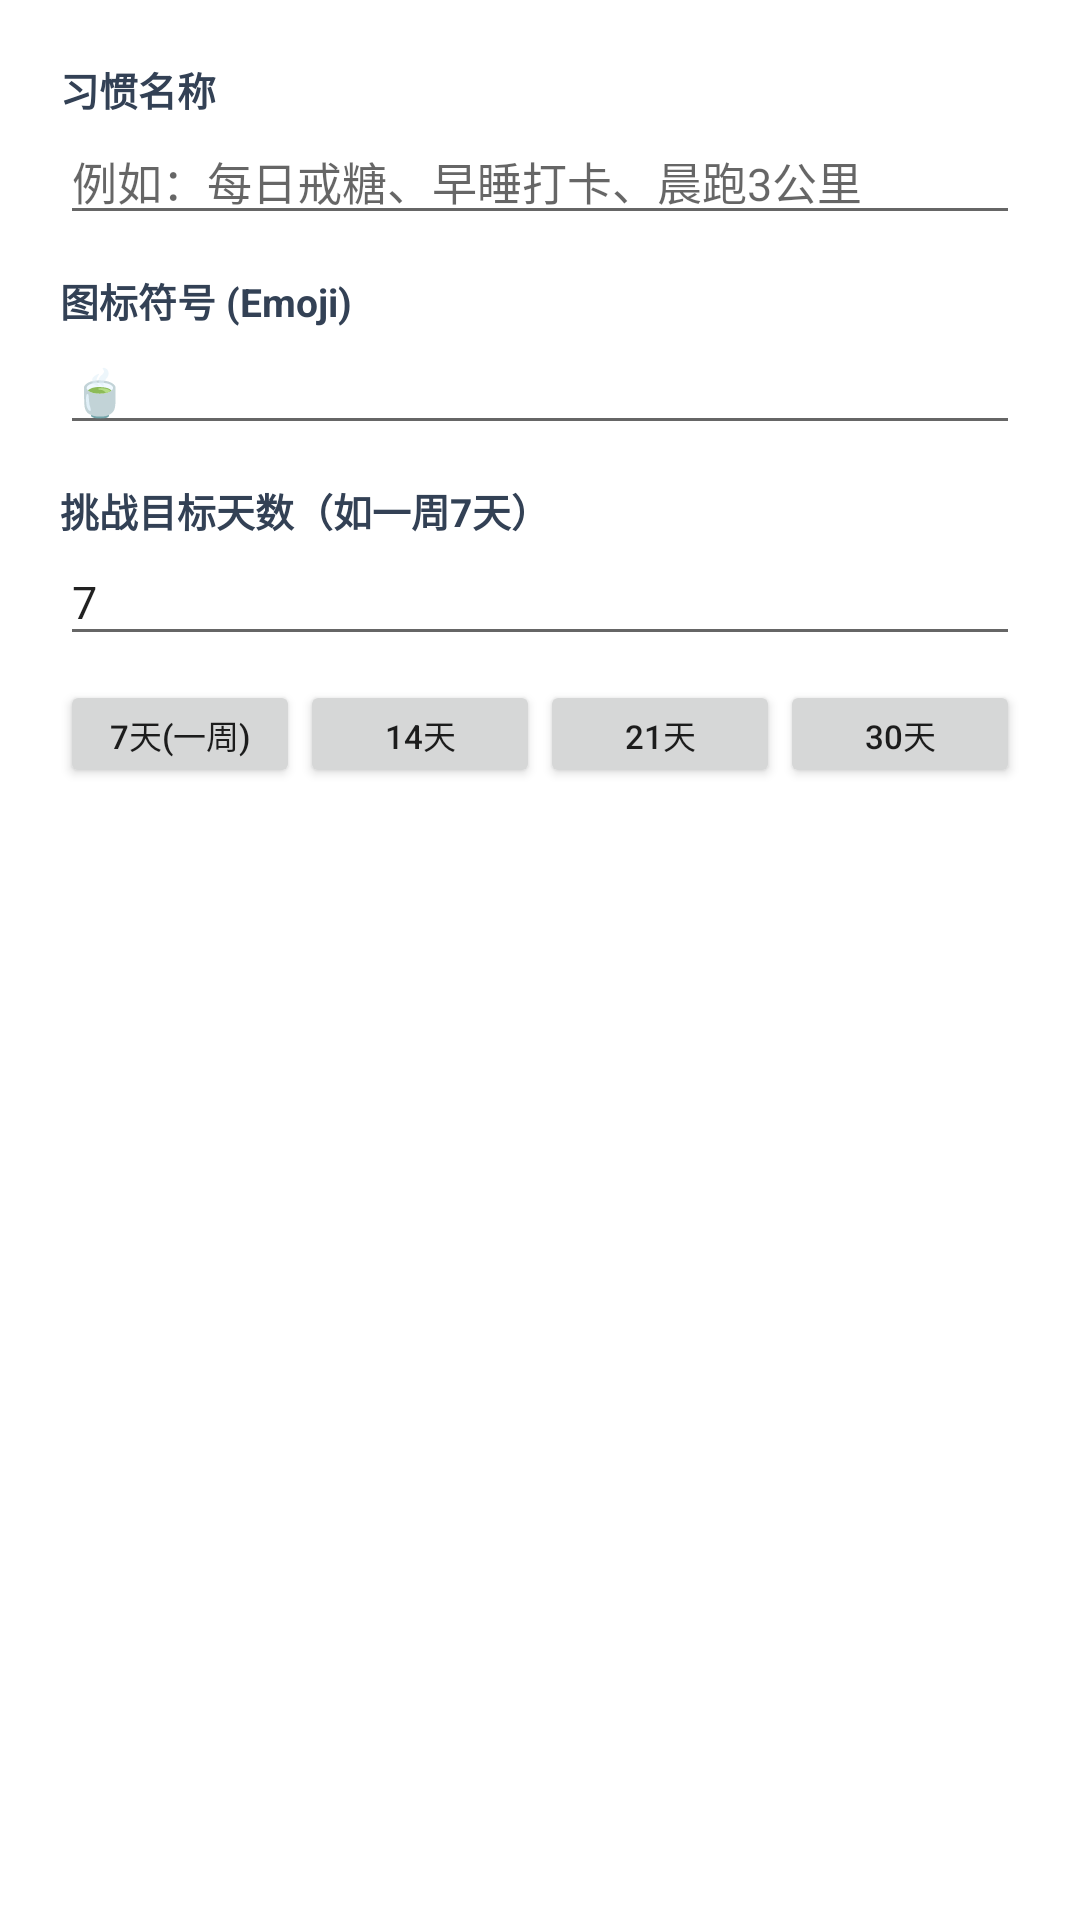

Write the Android layout XML for this screen, with the resource values it uses.
<!-- AndroidManifest.xml: application theme Theme.HabitCheckIn -->
<!-- res/layout/dialog_add_habit.xml -->
<?xml version="1.0" encoding="utf-8"?>
<LinearLayout xmlns:android="http://schemas.android.com/apk/res/android"
    android:layout_width="match_parent"
    android:layout_height="wrap_content"
    android:orientation="vertical"
    android:padding="20dp">

    <TextView
        android:layout_width="wrap_content"
        android:layout_height="wrap_content"
        android:text="习惯名称"
        android:textColor="#334155"
        android:textSize="13sp"
        android:textStyle="bold" />

    <EditText
        android:id="@+id/etHabitName"
        android:layout_width="match_parent"
        android:layout_height="wrap_content"
        android:hint="例如：每日戒糖、早睡打卡、晨跑3公里"
        android:inputType="text"
        android:textSize="15sp"
        android:layout_marginBottom="12dp" />

    <TextView
        android:layout_width="wrap_content"
        android:layout_height="wrap_content"
        android:text="图标符号 (Emoji)"
        android:textColor="#334155"
        android:textSize="13sp"
        android:textStyle="bold" />

    <EditText
        android:id="@+id/etHabitEmoji"
        android:layout_width="match_parent"
        android:layout_height="wrap_content"
        android:hint="例如：🍵 🥗 🏃 🌙 📚"
        android:inputType="text"
        android:text="🍵"
        android:textSize="15sp"
        android:layout_marginBottom="12dp" />

    <TextView
        android:layout_width="wrap_content"
        android:layout_height="wrap_content"
        android:text="挑战目标天数（如一周7天）"
        android:textColor="#334155"
        android:textSize="13sp"
        android:textStyle="bold" />

    <EditText
        android:id="@+id/etTargetDays"
        android:layout_width="match_parent"
        android:layout_height="wrap_content"
        android:hint="输入目标天数"
        android:inputType="number"
        android:text="7"
        android:textSize="15sp"
        android:layout_marginBottom="8dp" />

    <LinearLayout
        android:layout_width="match_parent"
        android:layout_height="wrap_content"
        android:orientation="horizontal">

        <Button
            android:id="@+id/btnPreset7"
            android:layout_width="0dp"
            android:layout_height="36dp"
            android:layout_weight="1"
            android:text="7天(一周)"
            android:textSize="11sp" />

        <Button
            android:id="@+id/btnPreset14"
            android:layout_width="0dp"
            android:layout_height="36dp"
            android:layout_weight="1"
            android:text="14天"
            android:textSize="11sp" />

        <Button
            android:id="@+id/btnPreset21"
            android:layout_width="0dp"
            android:layout_height="36dp"
            android:layout_weight="1"
            android:text="21天"
            android:textSize="11sp" />

        <Button
            android:id="@+id/btnPreset30"
            android:layout_width="0dp"
            android:layout_height="36dp"
            android:layout_weight="1"
            android:text="30天"
            android:textSize="11sp" />
    </LinearLayout>

</LinearLayout>
<!-- resources referenced by this layout -->
<resources>
  <style name="Theme.HabitCheckIn" parent="Theme.MaterialComponents.Light.NoActionBar">
          <item name="colorPrimary">@color/teal_primary</item>
          <item name="colorPrimaryVariant">@color/teal_dark</item>
          <item name="colorOnPrimary">@color/white</item>
          <item name="android:statusBarColor">@color/teal_dark</item>
      </style>
  <color name="teal_primary">#0D9488</color>
  <color name="teal_dark">#0F766E</color>
  <color name="white">#FFFFFF</color>
</resources>
